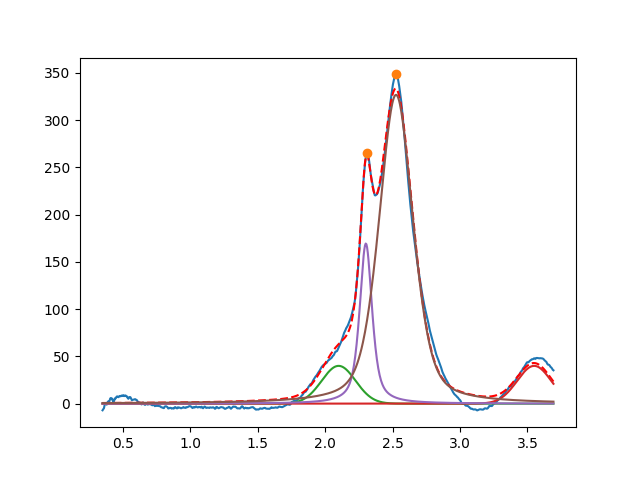

The table this chart was drawn from, first rows:
2.099999999999999645e+00, 3.999999999999999289e+01, 2.961098799142062310e-01, 9.999999999999998890e-01
3.549999999999999378e+00, 3.999999999999999289e+01, 2.966328295223891742e-01, 9.999999999999998890e-01
2.301987126364335445e+00, 1.694832422453573031e+02, 1.094633281627444971e-01, 3.393494917484058959e-01
2.525640952111289472e+00, 3.267909275058618164e+02, 2.964053151057097768e-01, 5.850194338983274456e-01
